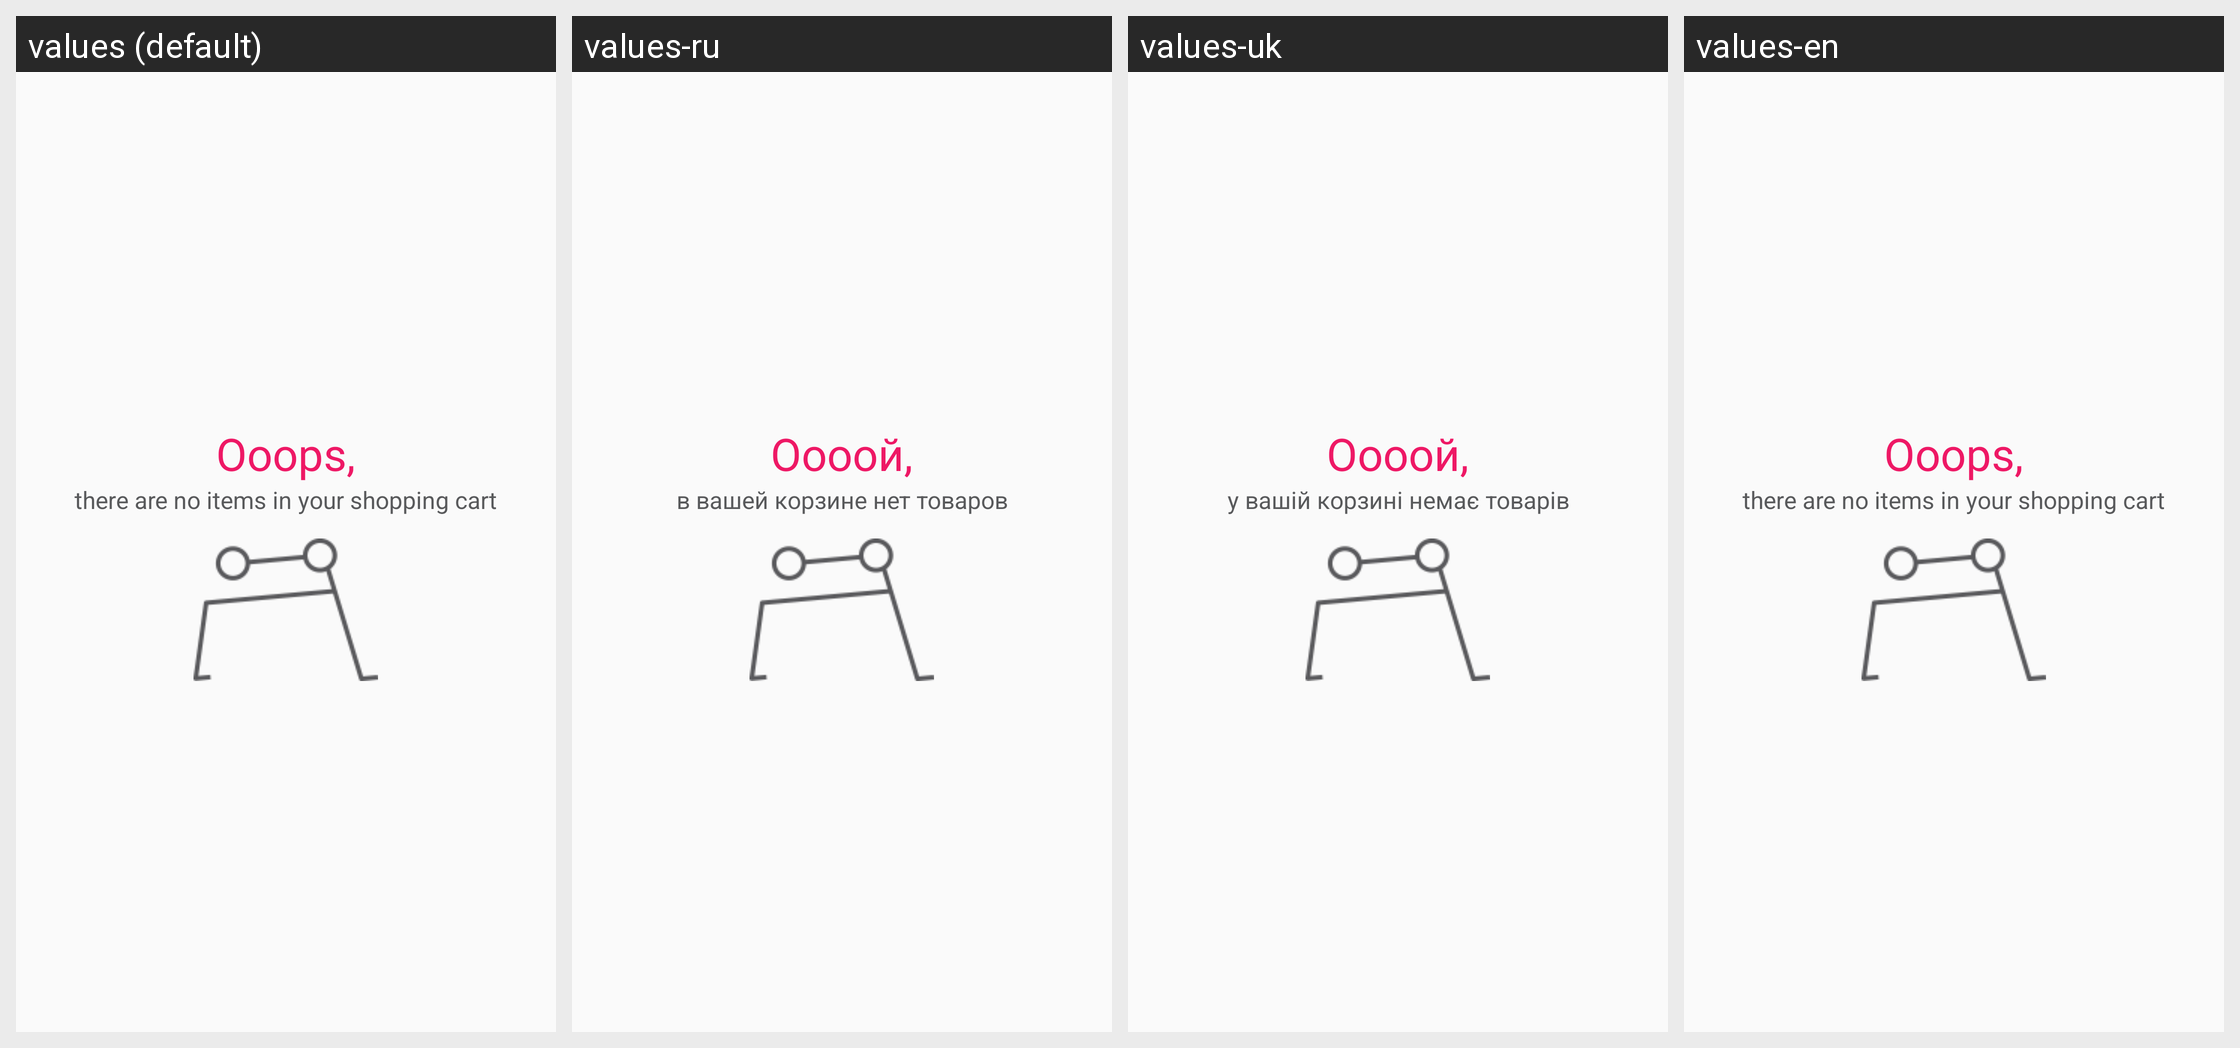

Translations of the strings shown on this Android screen, per locale in the grid:
Android screen res/layout/screen_cart.xml rendered under 4 locales, left to right: values (default), values-ru, values-uk, values-en. Device: Nexus 5 (rendered at 1080×1920; each locale shown at half size, 540×960, under a caption strip naming it); theme AppTheme.
Strings drawn on this screen, with the default value and each locale's value (text and hints the layout hard-codes, and strings that could not be matched under every locale, appear in the picture but are not listed):

oops
  values: Ooops,
  values-ru: Оооой,
  values-uk: Оооой,
  values-en: Ooops,

no_items_in_cart
  values: there are no items in your shopping cart
  values-ru: в вашей корзине нет товаров
  values-uk: у вашій корзині немає товарів
  values-en: there are no items in your shopping cart
